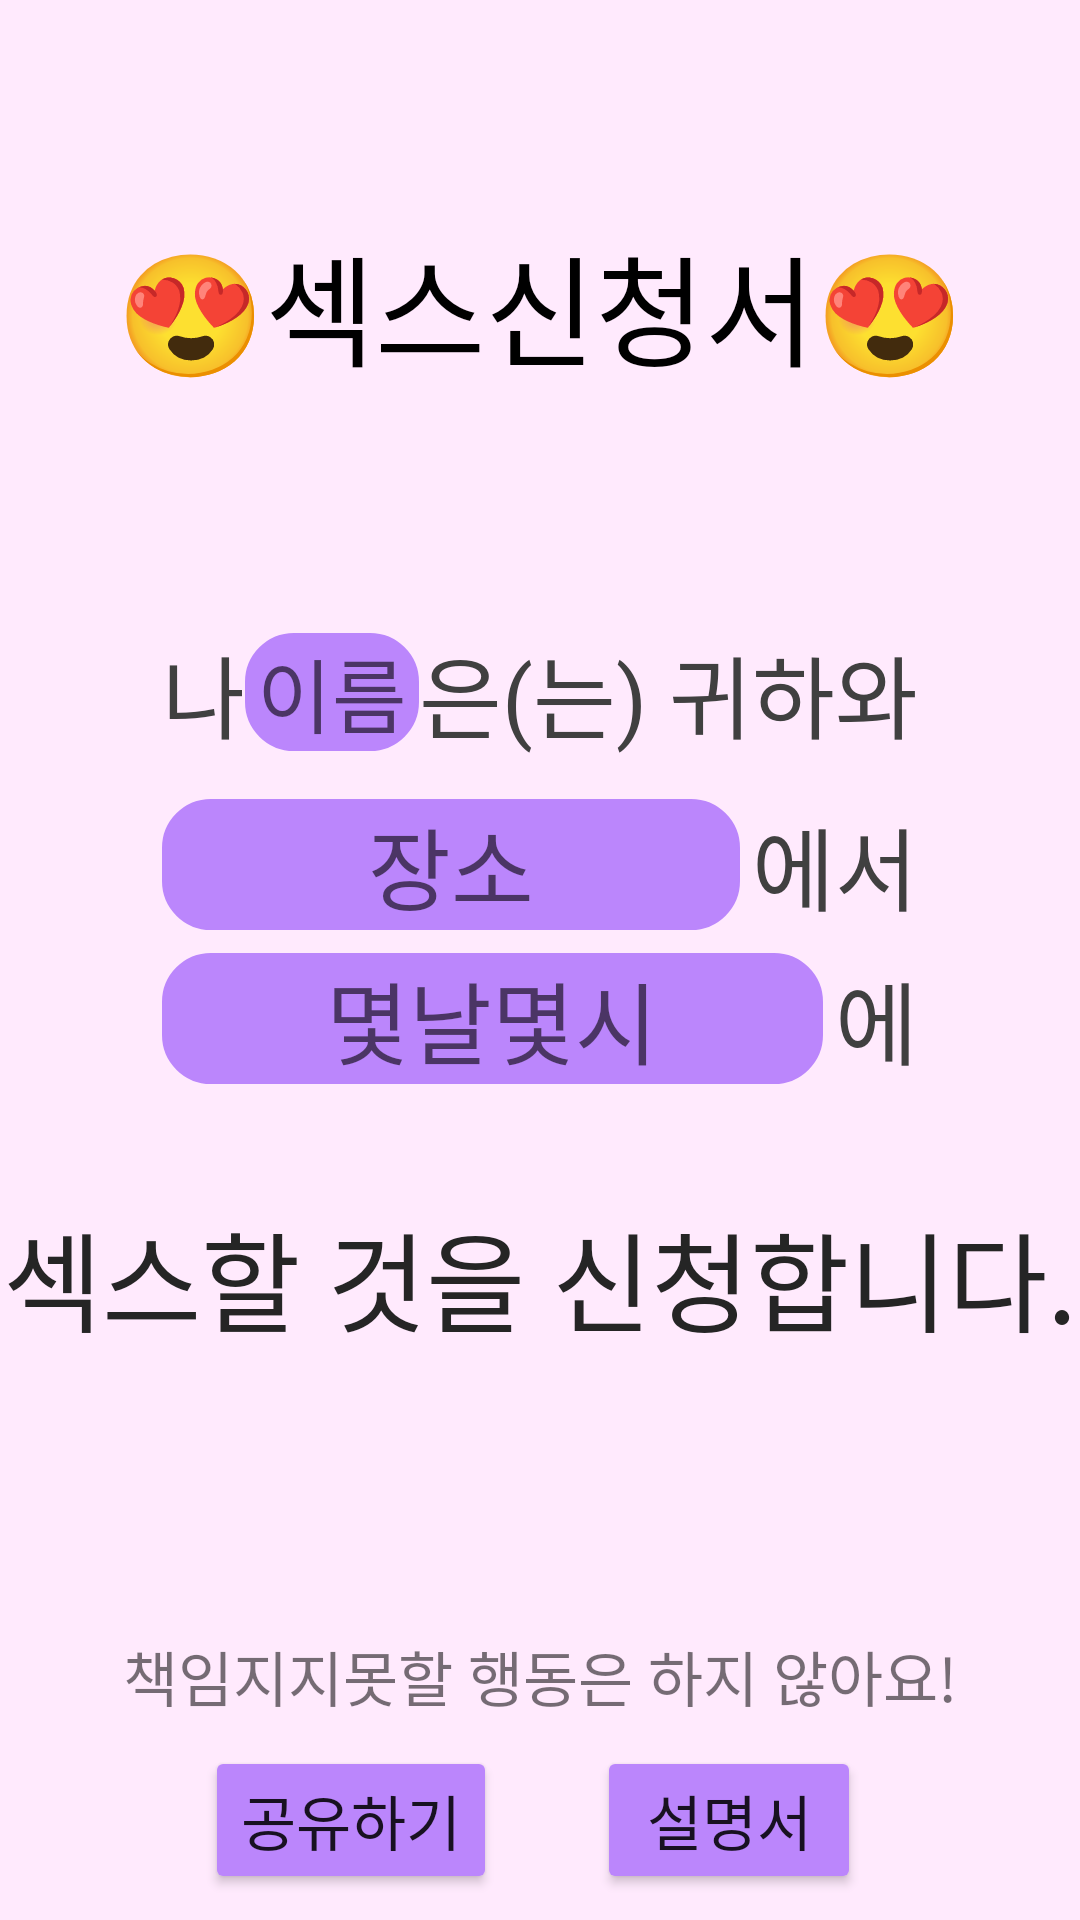

Android layout source for this screen:
<!-- AndroidManifest.xml: application theme SplashTheme -->
<!-- res/layout/activity_main.xml -->
<?xml version="1.0" encoding="utf-8"?>
<androidx.constraintlayout.widget.ConstraintLayout xmlns:android="http://schemas.android.com/apk/res/android"
    xmlns:app="http://schemas.android.com/apk/res-auto"
    xmlns:tools="http://schemas.android.com/tools"
    android:layout_width="match_parent"
    android:layout_height="match_parent"
    android:background="#FFEAFD"
    tools:context=".MainActivity">


    <TextView
        android:id="@+id/textView4"
        android:layout_width="wrap_content"
        android:layout_height="wrap_content"
        android:fontFamily="@font/kyobohandwriting2019"
        android:text="😍섹스신청서😍"
        android:textColor="@color/black"
        android:textSize="40sp"
        android:layout_marginBottom="8dp"
        app:layout_constraintBottom_toTopOf="@+id/guideline2"
        app:layout_constraintEnd_toEndOf="parent"
        app:layout_constraintStart_toStartOf="parent"
        app:layout_constraintTop_toTopOf="parent" />

    <androidx.constraintlayout.widget.Guideline
        android:id="@+id/guideline2"
        android:layout_width="0dp"
        android:layout_height="0dp"
        android:orientation="horizontal"
        app:layout_constraintGuide_percent="0.33053" />
    <androidx.constraintlayout.widget.Guideline
        android:id="@+id/guideline"
        android:layout_width="wrap_content"
        android:layout_height="1dp"
        android:orientation="vertical"
        app:layout_constraintGuide_percent="0.15" />

    <androidx.constraintlayout.widget.Guideline
        android:id="@+id/guideline4"
        android:layout_width="wrap_content"
        android:layout_height="1dp"
        android:orientation="horizontal"
        app:layout_constraintGuide_percent="0.39" />


    <TextView
        android:id="@+id/textView"
        android:layout_width="wrap_content"
        android:layout_height="wrap_content"
        android:fontFamily="@font/kyobohandwriting2019"
        android:text="나"
        android:textColor="#404040"
        android:textSize="30sp"
        app:layout_constraintBottom_toTopOf="@+id/guideline4"
        app:layout_constraintStart_toStartOf="@+id/guideline"
        app:layout_constraintTop_toTopOf="@+id/guideline2" />

    <androidx.constraintlayout.widget.Guideline
        android:id="@+id/guideline3"
        android:layout_width="0dp"
        android:layout_height="0dp"
        android:orientation="vertical"
        app:layout_constraintGuide_percent="0.85" />

    <androidx.constraintlayout.widget.Guideline
        android:id="@+id/guideline6"
        android:layout_width="0dp"
        android:layout_height="0dp"
        android:orientation="horizontal"
        app:layout_constraintGuide_percent="0.42" />

    <androidx.constraintlayout.widget.Guideline
        android:id="@+id/guideline5"
        android:layout_width="0dp"
        android:layout_height="0dp"
        android:orientation="horizontal"
        app:layout_constraintGuide_percent="0.48" />

    <androidx.constraintlayout.widget.Guideline
        android:id="@+id/guideline7"
        android:layout_width="0dp"
        android:layout_height="0dp"
        android:orientation="horizontal"
        app:layout_constraintGuide_percent="0.58" />

    <androidx.constraintlayout.widget.Guideline
        android:id="@+id/guideline8"
        android:layout_width="0dp"
        android:layout_height="0dp"
        android:orientation="vertical"
        app:layout_constraintGuide_percent="0.5" />

    <androidx.constraintlayout.widget.Guideline
        android:id="@+id/guideline9"
        android:layout_width="0dp"
        android:layout_height="0dp"
        android:orientation="horizontal"
        app:layout_constraintGuide_percent="0.85" />
    <EditText
        android:id="@+id/nameedit"
       android:background="@drawable/round"
        android:backgroundTint="@color/purple_200"
        android:layout_width="0dp"
        android:layout_height="wrap_content"
        android:fontFamily="@font/kyobohandwriting2019"
        android:gravity="center"
        android:hint="이름"
        android:maxLength="4"
        android:textSize="27sp"
        app:layout_constraintBottom_toTopOf="@+id/guideline4"
        app:layout_constraintEnd_toStartOf="@+id/textView2"
        app:layout_constraintStart_toEndOf="@+id/textView"
        app:layout_constraintTop_toTopOf="@+id/guideline2" />

    <TextView
        android:id="@+id/textView2"
        android:layout_width="wrap_content"
        android:layout_height="wrap_content"
        android:fontFamily="@font/kyobohandwriting2019"
        android:text="은(는) 귀하와"
        android:textColor="#404040"
        android:textSize="30sp"
        app:layout_constraintBottom_toTopOf="@+id/guideline4"
        app:layout_constraintEnd_toStartOf="@+id/guideline3"
        app:layout_constraintStart_toEndOf="@+id/nameedit"
        app:layout_constraintTop_toTopOf="@+id/guideline2" />

    <TextView
        android:id="@+id/textView3"
        android:layout_width="wrap_content"
        android:layout_height="wrap_content"
        android:fontFamily="@font/kyobohandwriting2019"
        android:text="에서"
        android:textColor="#404040"
        android:textSize="30sp"
        app:layout_constraintBottom_toTopOf="@+id/guideline5"
        app:layout_constraintEnd_toStartOf="@+id/guideline3"
        app:layout_constraintStart_toEndOf="@+id/placeedit"
        app:layout_constraintTop_toTopOf="@+id/guideline6" />

    <EditText
        android:id="@+id/placeedit"
        android:layout_width="0dp"
        android:layout_height="wrap_content"
        android:fontFamily="@font/kyobohandwriting2019"
        android:gravity="center"
        android:hint="장소"
        android:background="@drawable/round"
        android:backgroundTint="@color/purple_200"
        android:maxLength="8"
        android:textSize="30sp"
        android:layout_marginEnd="4dp"
        app:layout_constraintBottom_toTopOf="@+id/guideline5"
        app:layout_constraintEnd_toStartOf="@+id/textView3"
        app:layout_constraintStart_toStartOf="@+id/guideline"
        app:layout_constraintTop_toTopOf="@+id/guideline6" />

    <EditText
        android:id="@+id/timeedit"
        android:layout_width="0dp"
        android:layout_height="wrap_content"
        android:fontFamily="@font/kyobohandwriting2019"
        android:gravity="center"
        android:hint="몇날몇시"
        android:backgroundTint="@color/purple_200"
        android:background="@drawable/round"
        android:maxLength="11"
        android:textSize="30sp"
        android:layout_marginEnd="4dp"
        app:layout_constraintBottom_toTopOf="@+id/guideline7"
        app:layout_constraintEnd_toStartOf="@+id/textView5"
        app:layout_constraintStart_toStartOf="@+id/guideline"
        app:layout_constraintTop_toTopOf="@+id/guideline5" />

    <TextView
        android:id="@+id/textView5"
        android:layout_width="wrap_content"
        android:layout_height="wrap_content"
        android:fontFamily="@font/kyobohandwriting2019"
        android:text="에"
        android:textColor="#404040"
        android:textSize="30sp"
        app:layout_constraintBottom_toTopOf="@+id/guideline7"
        app:layout_constraintEnd_toStartOf="@+id/guideline3"
        app:layout_constraintStart_toEndOf="@id/timeedit"
        app:layout_constraintTop_toTopOf="@+id/guideline5" />

    <TextView
        android:layout_width="wrap_content"
        android:layout_height="wrap_content"
        android:layout_marginTop="28dp"
        android:fontFamily="@font/kyobohandwriting2019"
        android:text="섹스할 것을 신청합니다."
        android:textColor="#252525"
        android:textSize="36sp"
        android:visibility="visible"
        app:layout_constraintEnd_toEndOf="parent"
        app:layout_constraintStart_toStartOf="parent"
        app:layout_constraintTop_toTopOf="@+id/guideline7" />

    <Button
        android:id="@+id/sharebutton"
        android:layout_width="wrap_content"
        android:layout_height="wrap_content"
        android:backgroundTint="@color/purple_200"
        android:fontFamily="@font/kyobohandwriting2019"
        android:text="공유하기"
        android:textSize="20sp"
        app:layout_constraintBottom_toBottomOf="parent"
        app:layout_constraintEnd_toStartOf="@+id/guideline8"
        app:layout_constraintStart_toStartOf="@+id/guideline"
        app:layout_constraintTop_toBottomOf="@+id/textView6" />

    <TextView
        android:id="@+id/textView6"
        android:layout_width="wrap_content"
        android:layout_height="wrap_content"
        android:fontFamily="@font/kyobohandwriting2019"
        android:text="책임지지못할 행동은 하지 않아요!"
        android:textSize="20sp"
        app:layout_constraintEnd_toEndOf="parent"
        app:layout_constraintStart_toStartOf="parent"
        app:layout_constraintTop_toTopOf="@+id/guideline9" />

    <Button
        android:id="@+id/explainbtn"
        android:layout_width="wrap_content"
        android:layout_height="wrap_content"
        android:backgroundTint="@color/purple_200"
        android:fontFamily="@font/kyobohandwriting2019"
        android:text="설명서"
        android:textSize="20sp"
        app:layout_constraintBottom_toBottomOf="parent"
        app:layout_constraintEnd_toStartOf="@+id/guideline3"
        app:layout_constraintStart_toStartOf="@+id/guideline8"
        app:layout_constraintTop_toBottomOf="@+id/textView6" />

</androidx.constraintlayout.widget.ConstraintLayout>
<!-- resources referenced by this layout -->
<resources>
  <color name="black">#FF000000</color>
  <color name="purple_200">#FFBB86FC</color>
  <!-- drawable round (drawable) -->
  <?xml version="1.0" encoding="utf-8"?>
  <shape xmlns:android="http://schemas.android.com/apk/res/android">
  
      <corners android:radius="16dp"/>
      <stroke android:width="0.8dp" android:color="#E80FE5"/>
  </shape>
  <style name="SplashTheme" parent="Theme.AppCompat.Light.DarkActionBar">
           <item name="colorPrimary">@color/purple_500</item>
          <item name="colorPrimaryDark">@color/purple_700</item>
          <item name="colorAccent">@color/white</item>
          
          <item name="windowActionBar">false</item> <item name="windowNoTitle">true</item>
          
          <item name="android:statusBarColor">@color/purple_700</item>
          
          <item name="android:windowBackground">@drawable/background_splash</item>
  
      </style>
  <color name="purple_500">#FF6200EE</color>
  <color name="purple_700">#FF3700B3</color>
  <color name="white">#FFFFFFFF</color>
  <!-- drawable background_splash (drawable) -->
  <?xml version="1.0" encoding="utf-8"?>
  <layer-list xmlns:android="http://schemas.android.com/apk/res/android">
      <item android:drawable="@color/background"/>
  
      <item>
          <bitmap android:src="@drawable/title"
              android:gravity="center" />
      </item>
  </layer-list>
  <color name="background">#FFEAFD</color>
  <!-- drawable title: png bitmap (drawable, 3085 bytes) -->
</resources>
